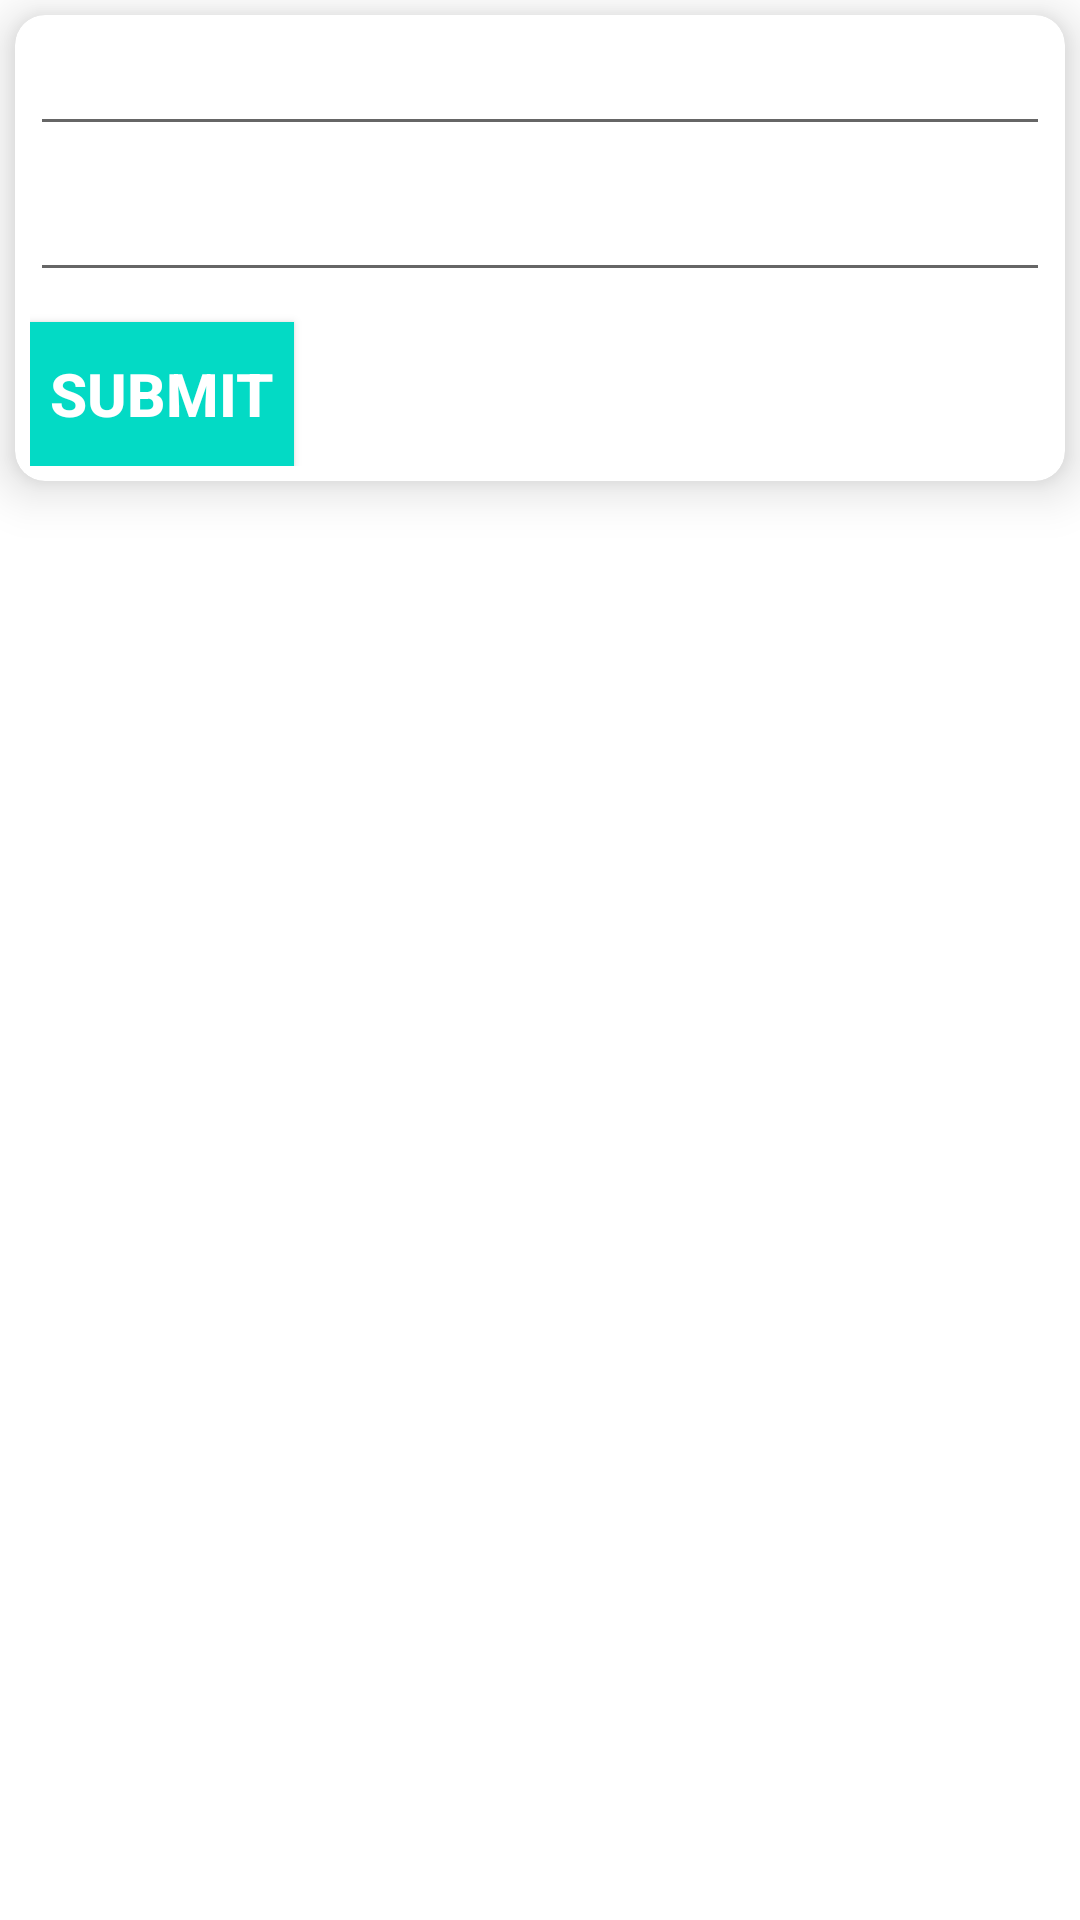

Reconstruct the res/layout file that produces this screen, plus the resources it refers to.
<!-- AndroidManifest.xml: application theme Theme.Lat1SQLlite -->
<!-- res/layout/fragment_main.xml -->
<?xml version="1.0" encoding="utf-8"?>
<LinearLayout xmlns:android="http://schemas.android.com/apk/res/android"
    android:layout_width="match_parent"
    android:layout_height="match_parent"
    xmlns:app="http://schemas.android.com/apk/res-auto"
    android:orientation="vertical">

    <androidx.cardview.widget.CardView
        android:layout_width="match_parent"
        android:layout_height="wrap_content"
        app:cardElevation="10dp"
        app:cardCornerRadius="10dp"
        android:layout_margin="5dp">

        <LinearLayout
            android:layout_width="match_parent"
            android:layout_height="wrap_content"
            android:orientation="vertical"
            android:layout_margin="5dp">

            <EditText
                android:id="@+id/edtname"
                android:layout_width="match_parent"
                android:layout_height="wrap_content"
                android:textStyle="bold"
                android:textSize="16sp"
                android:layout_marginBottom="10dp"
                android:inputType="textPersonName"/>

            <EditText
                android:id="@+id/edtage"
                android:layout_width="match_parent"
                android:layout_height="wrap_content"
                android:textStyle="bold"
                android:textSize="16sp"
                android:layout_marginBottom="10dp"
                android:inputType="number"/>

            <Button
                android:id="@+id/btnsubmit"
                android:layout_width="wrap_content"
                android:layout_height="wrap_content"
                android:text="Submit"
                android:textSize="20sp"
                android:textStyle="bold"
                android:textColor="#fff"
                android:background="@color/colorAccent"/>
        </LinearLayout>
    </androidx.cardview.widget.CardView>
    <androidx.recyclerview.widget.RecyclerView
        android:id="@+id/recyclerview"
        android:layout_width="match_parent"
        android:layout_height="wrap_content"/>

</LinearLayout>
<!-- resources referenced by this layout -->
<resources>
  <style name="Theme.Lat1SQLlite" parent="Theme.MaterialComponents.DayNight.DarkActionBar">
          
          <item name="colorPrimary">@color/purple_500</item>
          <item name="colorPrimaryVariant">@color/purple_700</item>
          <item name="colorOnPrimary">@color/white</item>
          
          <item name="colorSecondary">@color/teal_200</item>
          <item name="colorSecondaryVariant">@color/teal_700</item>
          <item name="colorOnSecondary">@color/black</item>
          
          <item name="android:statusBarColor" tools:targetApi="l">?attr/colorPrimaryVariant</item>
          
      </style>
  <!-- not gathered from this repository: default colours our renderer supplied (Android Studio template values) -->
  <color name="purple_500">#FF6200EE</color>
  <color name="purple_700">#FF3700B3</color>
  <color name="teal_200">#FF03DAC5</color>
  <color name="teal_700">#FF018786</color>
  <color name="black">#FF000000</color>
  <color name="white">#FFFFFFFF</color>
  <color name="colorAccent">#FF03DAC5</color>
</resources>
